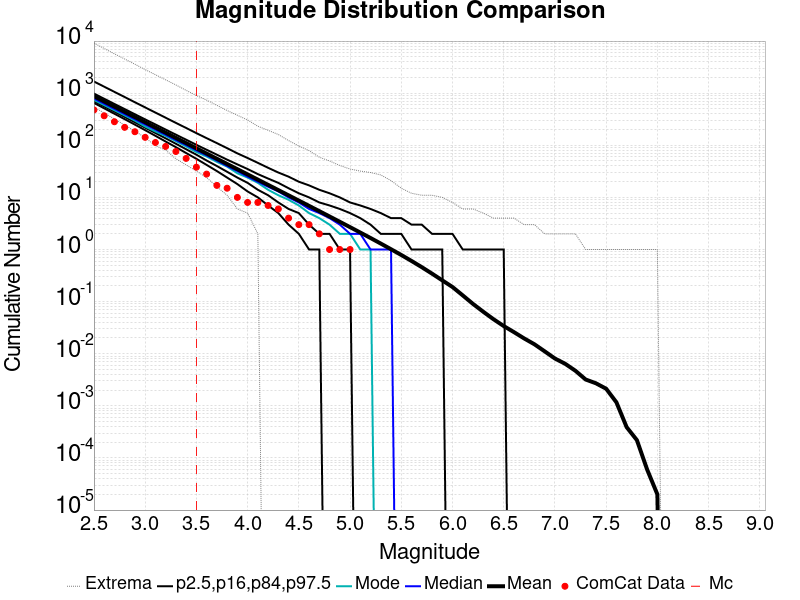

The data file committed next to this chart (first rows):
Magnitude, ComCat Data, Simulation Mean, Simulation Median, Simulation Mode, Simulation Minimum, Simulation Maximum, 2.5 %-ile, 16 %-ile, 84 %-ile, 97.5 %-ile
2.5, 477.0, 875.4, 790.0, 740.0, 540.0, 9141, 650.0, 704.0, 982.0, 1674
2.6, 368.0, 695.4, 628.0, 590.0, 417.0, 7208, 512.0, 558.0, 781.0, 1332
2.7, 283.0, 552.4, 499.0, 471.0, 319.0, 5684, 403.0, 442.0, 621.0, 1059
2.8, 221.0, 438.8, 397.0, 375.0, 244.0, 4528, 317.0, 350.0, 495.0, 843.0
2.9, 182.0, 348.5, 316.0, 298.0, 187.0, 3593, 249.0, 276.0, 394.0, 669.0
3.0, 142.0, 276.9, 251.0, 229.0, 140.0, 2833, 195.0, 218.0, 314.0, 533.0
3.1, 113.0, 219.9, 200.0, 184.0, 98.0, 2261, 152.0, 172.0, 251.0, 424.0
3.2, 95.0, 174.6, 159.0, 151.0, 81.0, 1806, 118.0, 136.0, 200.0, 338.0
3.3, 76.0, 138.7, 126.0, 120.0, 55.0, 1438, 92.0, 107.0, 160.0, 269.0
3.4, 56.0, 110.1, 101.0, 95.0, 42.0, 1133, 71.0, 84.0, 128.0, 215.0
3.5, 38.0, 87.47, 80.0, 74.0, 32.0, 901.0, 55.0, 66.0, 102.0, 171.0
3.6, 28.0, 69.46, 64.0, 61.0, 24.0, 736.0, 42.0, 51.0, 82.0, 137.0
3.7, 17.0, 55.17, 51.0, 48.0, 16.0, 585.0, 32.0, 40.0, 66.0, 110.0
3.8, 15.0, 43.82, 40.0, 39.0, 11.0, 465.0, 24.0, 31.0, 53.0, 88.0
3.9, 10.0, 34.79, 32.0, 29.0, 6.0, 377.0, 18.0, 24.0, 43.0, 70.0
4.0, 8.0, 27.63, 25.0, 24.0, 5.0, 306.0, 13.0, 19.0, 35.0, 57.0
4.1, 8.0, 21.93, 20.0, 19.0, 2.0, 232.0, 10.0, 14.0, 28.0, 46.0
4.2, 7.0, 17.4, 16.0, 14.0, 0.0, 194.0, 7.0, 11.0, 23.0, 37.0
4.3, 6.0, 13.81, 13.0, 11.0, 0.0, 161.0, 5.0, 8.0, 19.0, 30.0
4.4, 4.0, 10.95, 10.0, 9.0, 0.0, 123.0, 3.0, 6.0, 15.0, 25.0
4.5, 3.0, 8.679, 8.0, 7.0, 0.0, 97.0, 2.0, 5.0, 12.0, 20.0
4.6, 3.0, 6.875, 6.0, 5.0, 0.0, 79.0, 1.0, 3.0, 10.0, 17.0
4.7, 2.0, 5.444, 5.0, 4.0, 0.0, 59.0, 1.0, 2.0, 8.0, 14.0
4.8, 1.0, 4.305, 4.0, 3.0, 0.0, 50.0, 0.0, 2.0, 7.0, 12.0
4.9, 1.0, 3.403, 3.0, 2.0, 0.0, 41.0, 0.0, 1.0, 6.0, 10.0
5.0, 1.0, 2.686, 2.0, 2.0, 0.0, 35.0, 0.0, 1.0, 5.0, 8.0
5.1, 0.0, 2.115, 2.0, 1.0, 0.0, 32.0, 0.0, 0.0, 4.0, 7.0
5.2, 0.0, 1.662, 1.0, 1.0, 0.0, 30.0, 0.0, 0.0, 3.0, 6.0
5.3, 0.0, 1.3, 1.0, 0.0, 0.0, 27.0, 0.0, 0.0, 2.0, 5.0
5.4, 0.0, 1.012, 1.0, 0.0, 0.0, 21.0, 0.0, 0.0, 2.0, 4.0
5.5, 0.0, 0.7852, 0.0, 0.0, 0.0, 15.0, 0.0, 0.0, 2.0, 4.0
5.6, 0.0, 0.603, 0.0, 0.0, 0.0, 12.0, 0.0, 0.0, 1.0, 3.0
5.7, 0.0, 0.4588, 0.0, 0.0, 0.0, 11.0, 0.0, 0.0, 1.0, 3.0
5.8, 0.0, 0.3445, 0.0, 0.0, 0.0, 11.0, 0.0, 0.0, 1.0, 2.0
5.9, 0.0, 0.256, 0.0, 0.0, 0.0, 10.0, 0.0, 0.0, 1.0, 2.0
6.0, 0.0, 0.1908, 0.0, 0.0, 0.0, 8.0, 0.0, 0.0, 0.0, 2.0
6.1, 0.0, 0.1317, 0.0, 0.0, 0.0, 6.0, 0.0, 0.0, 0.0, 1.0
6.2, 0.0, 0.09041, 0.0, 0.0, 0.0, 6.0, 0.0, 0.0, 0.0, 1.0
6.3, 0.0, 0.06399, 0.0, 0.0, 0.0, 5.0, 0.0, 0.0, 0.0, 1.0
6.4, 0.0, 0.04597, 0.0, 0.0, 0.0, 4.0, 0.0, 0.0, 0.0, 1.0
6.5, 0.0, 0.03399, 0.0, 0.0, 0.0, 4.0, 0.0, 0.0, 0.0, 1.0
6.6, 0.0, 0.02598, 0.0, 0.0, 0.0, 4.0, 0.0, 0.0, 0.0, 0.0
6.7, 0.0, 0.01963, 0.0, 0.0, 0.0, 3.0, 0.0, 0.0, 0.0, 0.0
6.8, 0.0, 0.01518, 0.0, 0.0, 0.0, 3.0, 0.0, 0.0, 0.0, 0.0
6.9, 0.0, 0.01111, 0.0, 0.0, 0.0, 2.0, 0.0, 0.0, 0.0, 0.0
7.0, 0.0, 0.00809, 0.0, 0.0, 0.0, 2.0, 0.0, 0.0, 0.0, 0.0
7.1, 0.0, 0.00641, 0.0, 0.0, 0.0, 2.0, 0.0, 0.0, 0.0, 0.0
7.2, 0.0, 0.00471, 0.0, 0.0, 0.0, 2.0, 0.0, 0.0, 0.0, 0.0
7.3, 0.0, 0.0032, 0.0, 0.0, 0.0, 1.0, 0.0, 0.0, 0.0, 0.0
7.4, 0.0, 0.00271, 0.0, 0.0, 0.0, 1.0, 0.0, 0.0, 0.0, 0.0
7.5, 0.0, 0.00213, 0.0, 0.0, 0.0, 1.0, 0.0, 0.0, 0.0, 0.0
7.6, 0.0, 0.00117, 0.0, 0.0, 0.0, 1.0, 0.0, 0.0, 0.0, 0.0
7.7, 0.0, 3.9E-4, 0.0, 0.0, 0.0, 1.0, 0.0, 0.0, 0.0, 0.0
7.8, 0.0, 2.2E-4, 0.0, 0.0, 0.0, 1.0, 0.0, 0.0, 0.0, 0.0
7.9, 0.0, 6.0E-5, 0.0, 0.0, 0.0, 1.0, 0.0, 0.0, 0.0, 0.0
8.0, 0.0, 2.0E-5, 0.0, 0.0, 0.0, 1.0, 0.0, 0.0, 0.0, 0.0
8.1, 0.0, 0.0, 0.0, 0.0, 0.0, 0.0, 0.0, 0.0, 0.0, 0.0
8.2, 0.0, 0.0, 0.0, 0.0, 0.0, 0.0, 0.0, 0.0, 0.0, 0.0
8.3, 0.0, 0.0, 0.0, 0.0, 0.0, 0.0, 0.0, 0.0, 0.0, 0.0
8.4, 0.0, 0.0, 0.0, 0.0, 0.0, 0.0, 0.0, 0.0, 0.0, 0.0
... 6 more rows
